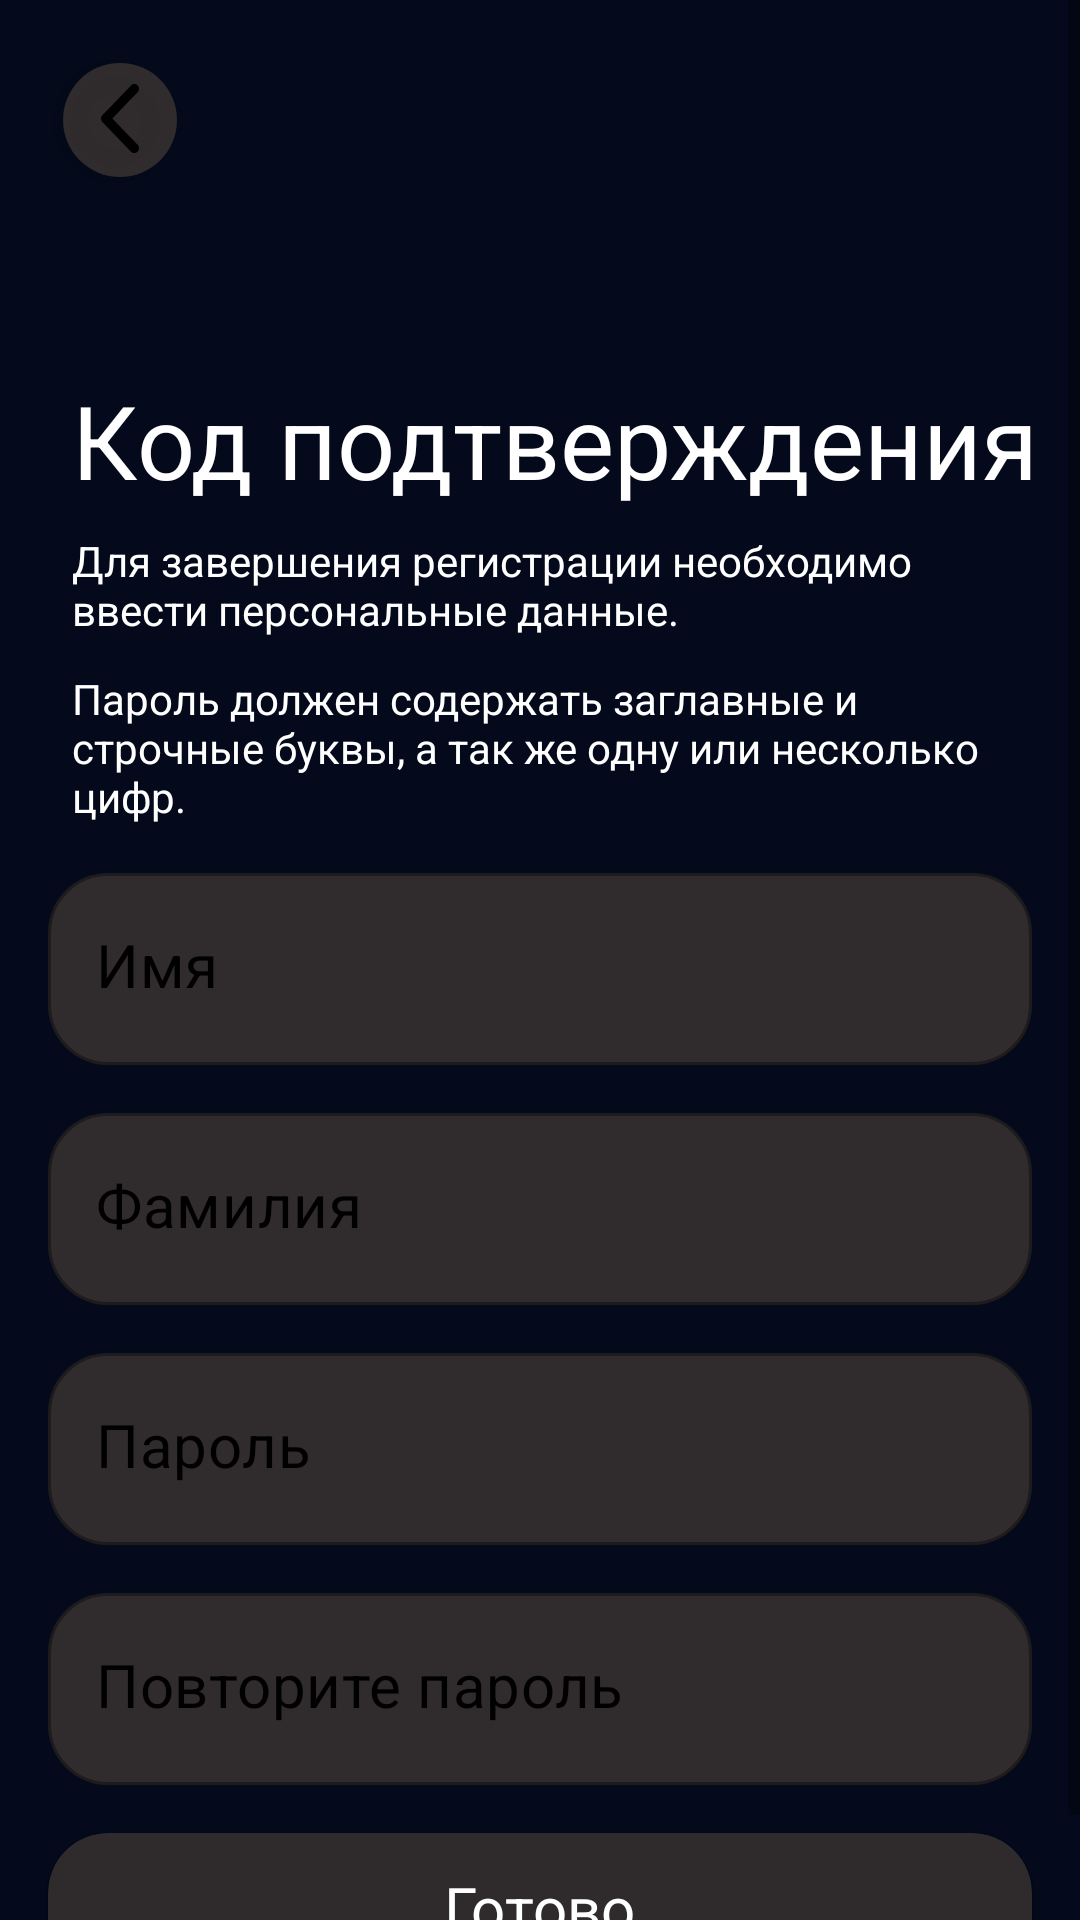

The Android layout XML behind this screen, and the referenced resources:
<!-- AndroidManifest.xml: application theme Theme.CinematicApp -->
<!-- res/layout/fragment_registration_person_info.xml -->
<?xml version="1.0" encoding="utf-8"?>
<ScrollView xmlns:android="http://schemas.android.com/apk/res/android"
    xmlns:app="http://schemas.android.com/apk/res-auto"
    xmlns:tools="http://schemas.android.com/tools"
    android:layout_width="match_parent"
    android:layout_height="match_parent"
    android:fillViewport="true"
    android:overScrollMode="never">

    <androidx.constraintlayout.widget.ConstraintLayout
        android:layout_width="match_parent"
        android:layout_height="wrap_content"
        android:background="@color/main_background"
        tools:context=".presentation.ui.autorization.registration.number.RegistrationNumberFragment">

        <TextView
            android:id="@+id/textView4"
            android:layout_width="wrap_content"
            android:layout_height="wrap_content"
            android:layout_marginStart="24dp"
            android:layout_marginTop="124dp"
            android:text="@string/registration_code_title"
            android:textColor="@color/white"
            android:textSize="34sp"
            app:layout_constraintStart_toStartOf="parent"
            app:layout_constraintTop_toTopOf="parent" />

        <TextView
            android:id="@+id/textView9"
            android:layout_width="0dp"
            android:layout_height="wrap_content"
            android:layout_marginStart="24dp"
            android:layout_marginTop="8dp"
            android:layout_marginEnd="24dp"
            android:text="@string/registration_person_info"
            android:textColor="@color/white"
            app:layout_constraintEnd_toEndOf="parent"
            app:layout_constraintStart_toStartOf="parent"
            app:layout_constraintTop_toBottomOf="@+id/textView4" />

        <TextView
            android:id="@+id/textView10"
            android:layout_width="0dp"
            android:layout_height="wrap_content"
            android:layout_marginStart="24dp"
            android:layout_marginTop="54dp"
            android:layout_marginEnd="24dp"
            android:text="@string/registration_person_semi_info"
            android:textColor="@color/white"
            app:layout_constraintEnd_toEndOf="parent"
            app:layout_constraintStart_toStartOf="parent"
            app:layout_constraintTop_toBottomOf="@+id/textView4" />

        <com.google.android.material.textfield.TextInputLayout
            android:id="@+id/edName"
            style="@style/base_text_input_layout"
            android:layout_width="0dp"
            android:layout_height="wrap_content"
            android:layout_marginStart="16dp"
            android:layout_marginTop="16dp"
            android:layout_marginEnd="16dp"
            app:layout_constraintEnd_toEndOf="parent"
            app:layout_constraintStart_toStartOf="parent"
            app:layout_constraintTop_toBottomOf="@+id/textView10">

            <com.google.android.material.textfield.TextInputEditText
                android:id="@+id/edNameText"
                style="@style/base_text_input_edit_text"
                android:layout_width="match_parent"
                android:layout_height="wrap_content"
                android:hint="@string/registration_peron_name"
                android:maxLines="1" />
        </com.google.android.material.textfield.TextInputLayout>

        <com.google.android.material.textfield.TextInputLayout
            android:id="@+id/edSecondName"
            style="@style/base_text_input_layout"
            android:layout_width="0dp"
            android:layout_height="wrap_content"
            android:layout_marginStart="16dp"
            android:layout_marginTop="16dp"
            android:layout_marginEnd="16dp"
            app:layout_constraintEnd_toEndOf="parent"
            app:layout_constraintStart_toStartOf="parent"
            app:layout_constraintTop_toBottomOf="@+id/edName">

            <com.google.android.material.textfield.TextInputEditText
                android:id="@+id/edSecondNameText"
                style="@style/base_text_input_edit_text"
                android:layout_width="match_parent"
                android:layout_height="wrap_content"
                android:hint="@string/registration_person_second_name"
                android:maxLines="1" />
        </com.google.android.material.textfield.TextInputLayout>

        <com.google.android.material.textfield.TextInputLayout
            android:id="@+id/edPass"
            style="@style/base_text_input_layout"
            android:layout_width="0dp"
            android:layout_height="wrap_content"
            android:layout_marginStart="16dp"
            android:layout_marginTop="16dp"
            android:layout_marginEnd="16dp"
            app:layout_constraintEnd_toEndOf="parent"
            app:layout_constraintStart_toStartOf="parent"
            app:layout_constraintTop_toBottomOf="@+id/edSecondName">

            <com.google.android.material.textfield.TextInputEditText
                android:id="@+id/edPassText"
                style="@style/base_text_input_edit_text"
                android:layout_width="match_parent"
                android:layout_height="wrap_content"
                android:hint="@string/registration_person_pass"
                android:maxLines="1" />
        </com.google.android.material.textfield.TextInputLayout>

        <com.google.android.material.textfield.TextInputLayout
            android:id="@+id/edRepeatPass"
            style="@style/base_text_input_layout"
            android:layout_width="0dp"
            android:layout_height="wrap_content"
            android:layout_marginStart="16dp"
            android:layout_marginTop="16dp"
            android:layout_marginEnd="16dp"
            app:layout_constraintEnd_toEndOf="parent"
            app:layout_constraintStart_toStartOf="parent"
            app:layout_constraintTop_toBottomOf="@+id/edPass">

            <com.google.android.material.textfield.TextInputEditText
                android:id="@+id/edRepeatPassText"
                style="@style/base_text_input_edit_text"
                android:layout_width="match_parent"
                android:layout_height="wrap_content"
                android:hint="@string/registration_person_repeat_pass"
                android:maxLines="1" />
        </com.google.android.material.textfield.TextInputLayout>

        <androidx.cardview.widget.CardView
            android:id="@+id/btFinish"
            android:layout_width="0dp"
            android:layout_height="50dp"
            android:layout_marginTop="16dp"
            android:layout_marginBottom="16dp"
            android:backgroundTint="@color/main_editText"
            app:cardCornerRadius="20dp"
            app:layout_constraintBottom_toBottomOf="parent"
            app:layout_constraintEnd_toEndOf="@+id/edRepeatPass"
            app:layout_constraintStart_toStartOf="@+id/edRepeatPass"
            app:layout_constraintTop_toBottomOf="@+id/edRepeatPass"
            app:layout_constraintVertical_bias="0.0">

            <FrameLayout
                android:layout_width="match_parent"
                android:layout_height="match_parent">

                <TextView
                    android:id="@+id/tvFinish"
                    android:layout_width="wrap_content"
                    android:layout_height="wrap_content"
                    android:layout_gravity="center"
                    android:text="@string/registration_person_complete"
                    android:textColor="@color/white"
                    android:textSize="20sp" />

                <ProgressBar
                    android:id="@+id/pbFinish"
                    style="?android:attr/progressBarStyle"
                    android:layout_width="wrap_content"
                    android:layout_height="wrap_content"
                    android:layout_gravity="center"
                    android:visibility="gone" />
            </FrameLayout>

        </androidx.cardview.widget.CardView>

        <com.google.android.material.floatingactionbutton.FloatingActionButton
            android:id="@+id/btBackPress"
            android:layout_width="wrap_content"
            android:layout_height="wrap_content"
            android:layout_marginStart="16dp"
            android:layout_marginTop="16dp"
            android:backgroundTint="@color/main_editText"
            android:clickable="true"
            android:contentDescription="Back"
            app:borderWidth="0dp"
            app:fabCustomSize="38dp"
            app:layout_constraintStart_toStartOf="parent"
            app:layout_constraintTop_toTopOf="parent"
            app:srcCompat="@drawable/backpress"
            tools:ignore="HardcodedText,KeyboardInaccessibleWidget" />
    </androidx.constraintlayout.widget.ConstraintLayout>
</ScrollView>
<!-- resources referenced by this layout -->
<resources>
  <color name="main_background">#040A1B</color>
  <color name="main_editText">#DE373131</color>
  <color name="white">#FFFFFFFF</color>
  <!-- drawable backpress (drawable) -->
  <vector xmlns:android="http://schemas.android.com/apk/res/android"
      android:width="8dp"
      android:height="15dp"
      android:viewportWidth="8"
      android:viewportHeight="15">
    <path
        android:pathData="M0.288,6.487L6.322,0.296C6.706,-0.099 7.329,-0.099 7.712,0.296C8.096,0.689 8.096,1.328 7.712,1.722L2.373,7.2L7.712,12.679C8.096,13.072 8.096,13.711 7.712,14.105C7.328,14.498 6.706,14.498 6.322,14.105L0.288,7.913C0.096,7.716 0,7.458 0,7.2C0,6.942 0.096,6.684 0.288,6.487Z"
        android:fillColor="#B4B4B4"/>
  </vector>
  <string name="registration_code_title">Код подтверждения</string>
  <string name="registration_peron_name">Имя</string>
  <string name="registration_person_complete">Готово</string>
  <string name="registration_person_info">Для завершения регистрации необходимо ввести персональные данные.</string>
  <string name="registration_person_pass">Пароль</string>
  <string name="registration_person_repeat_pass">Повторите пароль</string>
  <string name="registration_person_second_name">Фамилия</string>
  <string name="registration_person_semi_info">Пароль должен содержать заглавные и строчные буквы, а так же одну или несколько цифр.</string>
  <style name="base_text_input_edit_text">
          <item name="android:paddingBottom">20dp</item>
          <item name="android:textColorHint">@color/black</item>
          <item name="android:textSize">20sp</item>
          <item name="android:textColor">@color/black</item>
      </style>
  <style name="base_text_input_layout" parent="Widget.MaterialComponents.TextInputLayout.OutlinedBox">
          <item name="boxBackgroundColor">@color/main_editText</item>
          <item name="errorIconDrawable">@null</item>
          <item name="hintEnabled">false</item>
          <item name="boxCornerRadiusBottomEnd">20dp</item>
          <item name="boxCornerRadiusBottomStart">20dp</item>
          <item name="boxCornerRadiusTopEnd">20dp</item>
          <item name="boxCornerRadiusTopStart">20dp</item>
      </style>
  <style name="Theme.CinematicApp" parent="Theme.MaterialComponents.DayNight.DarkActionBar">
          <item name="colorPrimary">@color/black</item>
          <item name="colorPrimaryVariant">@color/purple_700</item>
          <item name="colorOnPrimary">@color/white</item>
          <item name="colorSecondary">@color/black</item>
          <item name="colorSecondaryVariant">@color/teal_700</item>
          <item name="colorOnSecondary">@color/black</item>
          <item name="android:windowFullscreen">true</item>
          <item name="windowActionBar">false</item>
          <item name="windowNoTitle">true</item>
          <item name="android:statusBarColor">?attr/colorPrimaryVariant</item>
      </style>
  <color name="black">#FF000000</color>
  <color name="purple_700">#FF3700B3</color>
  <color name="teal_700">#FF018786</color>
</resources>
